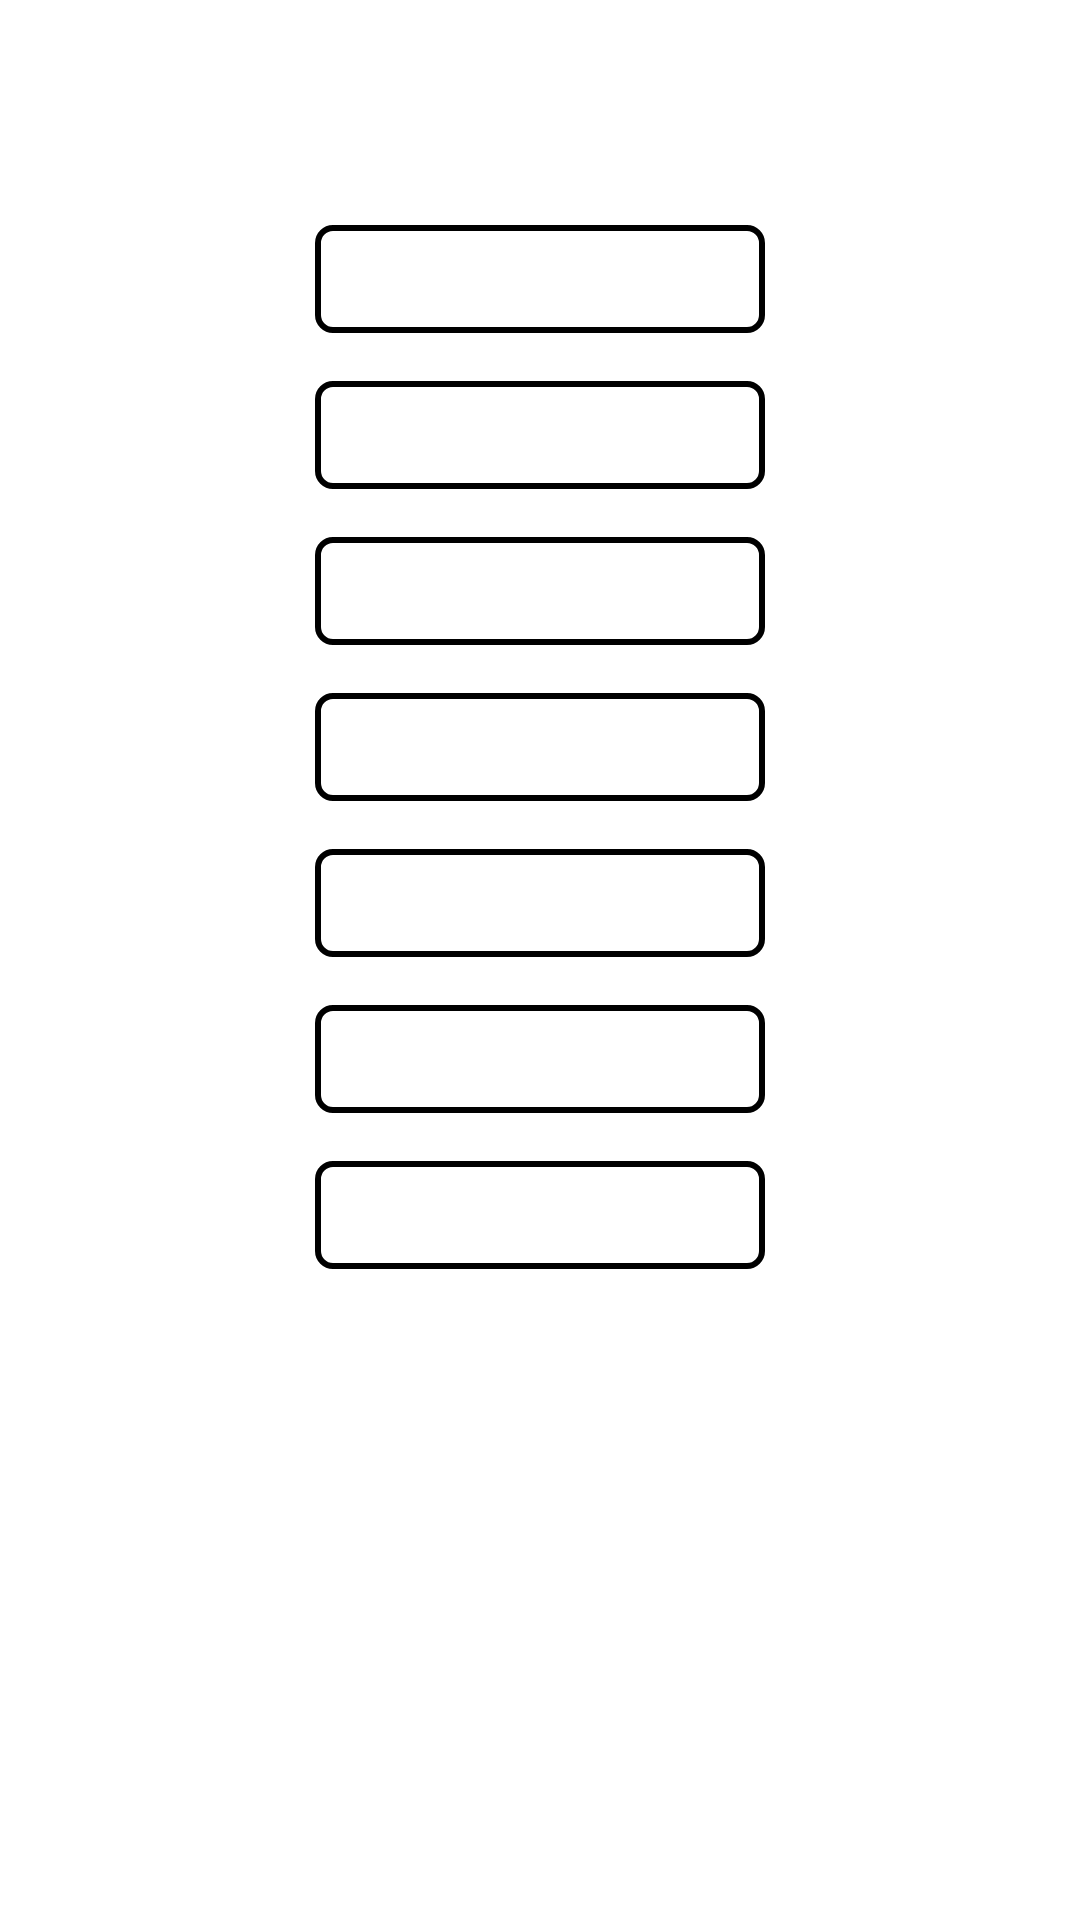

Write the Android layout XML for this screen, with the resource values it uses.
<!-- AndroidManifest.xml: application theme Theme.EjemploSelectores -->
<!-- res/layout/activity_not_selector.xml -->
<?xml version="1.0" encoding="utf-8"?>
<androidx.constraintlayout.widget.ConstraintLayout xmlns:android="http://schemas.android.com/apk/res/android"
    xmlns:app="http://schemas.android.com/apk/res-auto"
    xmlns:tools="http://schemas.android.com/tools"
    android:layout_width="match_parent"
    android:layout_height="match_parent"
    tools:context=".MainActivity">

    <TextView
        android:id="@+id/not_selector"
        android:layout_width="150dp"
        android:layout_height="36dp"
        android:layout_marginTop="75dp"
        android:background="@drawable/bg_onboarding_unselected"
        android:focusable="true"
        android:gravity="center"
        android:text="Sin Selector"
        android:textColor="@color/whiteColor"
        android:textStyle="bold"
        app:layout_constraintEnd_toEndOf="parent"
        app:layout_constraintStart_toStartOf="parent"
        app:layout_constraintTop_toTopOf="parent" />

    <TextView
        android:id="@+id/basic_selector"
        android:layout_width="150dp"
        android:layout_height="36dp"
        android:layout_marginTop="16dp"
        android:background="@drawable/bg_onboarding_unselected"
        android:focusable="true"
        android:gravity="center"
        android:text="Selector basico"
        android:textColor="@color/whiteColor"
        android:textStyle="bold"
        app:layout_constraintEnd_toEndOf="@+id/not_selector"
        app:layout_constraintStart_toStartOf="@+id/not_selector"
        app:layout_constraintTop_toBottomOf="@+id/not_selector" />

    <TextView
        android:id="@+id/multiple_selector"
        android:layout_width="150dp"
        android:layout_height="36dp"
        android:layout_marginTop="16dp"
        android:background="@drawable/bg_onboarding_unselected"
        android:focusable="true"
        android:gravity="center"
        android:text="Selector Multiple"
        android:textColor="@color/whiteColor"
        android:textStyle="bold"
        app:layout_constraintEnd_toEndOf="@+id/not_selector"
        app:layout_constraintStart_toStartOf="@+id/not_selector"
        app:layout_constraintTop_toBottomOf="@+id/basic_selector"/>

    <TextView
        android:id="@+id/color_selector"
        android:layout_width="150dp"
        android:layout_height="36dp"
        android:layout_marginTop="16dp"
        android:background="@drawable/bg_onboarding_unselected"
        android:focusable="true"
        android:gravity="center"
        android:text="Selector Color"
        android:textColor="@color/whiteColor"
        android:textStyle="bold"
        app:layout_constraintEnd_toEndOf="@+id/not_selector"
        app:layout_constraintStart_toStartOf="@+id/not_selector"
        app:layout_constraintTop_toBottomOf="@+id/multiple_selector" />

    <TextView
        android:id="@+id/animated_selector"
        android:layout_width="150dp"
        android:layout_height="36dp"
        android:layout_marginTop="16dp"
        android:background="@drawable/bg_onboarding_unselected"
        android:focusable="true"
        android:gravity="center"
        android:text="Selector Animado"
        android:textColor="@color/whiteColor"
        android:textStyle="bold"
        app:layout_constraintEnd_toEndOf="@+id/not_selector"
        app:layout_constraintStart_toStartOf="@+id/not_selector"
        app:layout_constraintTop_toBottomOf="@+id/color_selector" />

    <TextView
        android:id="@+id/vector_selector"
        android:layout_width="150dp"
        android:layout_height="36dp"
        android:layout_marginTop="16dp"
        android:background="@drawable/bg_onboarding_unselected"
        android:focusable="true"
        android:gravity="center"
        android:text="Animacion de Vector"
        android:textColor="@color/whiteColor"
        android:textStyle="bold"
        app:layout_constraintEnd_toEndOf="@+id/not_selector"
        app:layout_constraintStart_toStartOf="@+id/not_selector"
        app:layout_constraintTop_toBottomOf="@+id/animated_selector" />

    <TextView
        android:id="@+id/children_selector"
        android:layout_width="150dp"
        android:layout_height="36dp"
        android:layout_marginTop="16dp"
        android:background="@drawable/bg_onboarding_unselected"
        android:focusable="true"
        android:gravity="center"
        android:text="Herencia de estado"
        android:textColor="@color/whiteColor"
        android:textStyle="bold"
        app:layout_constraintEnd_toEndOf="@+id/not_selector"
        app:layout_constraintStart_toStartOf="@+id/not_selector"
        app:layout_constraintTop_toBottomOf="@+id/vector_selector"/>


</androidx.constraintlayout.widget.ConstraintLayout>
<!-- resources referenced by this layout -->
<resources>
  <color name="whiteColor">#FFFFFF</color>
  <!-- drawable bg_onboarding_unselected (drawable) -->
  <?xml version="1.0" encoding="utf-8"?>
  <shape xmlns:android="http://schemas.android.com/apk/res/android"
      android:shape="rectangle">
      <corners android:radius="5dp" />
      <stroke android:width="2dp" android:color="@color/lb_tv_white" />
  </shape>
  <style name="Theme.EjemploSelectores" parent="@style/Theme.Leanback" />
</resources>
